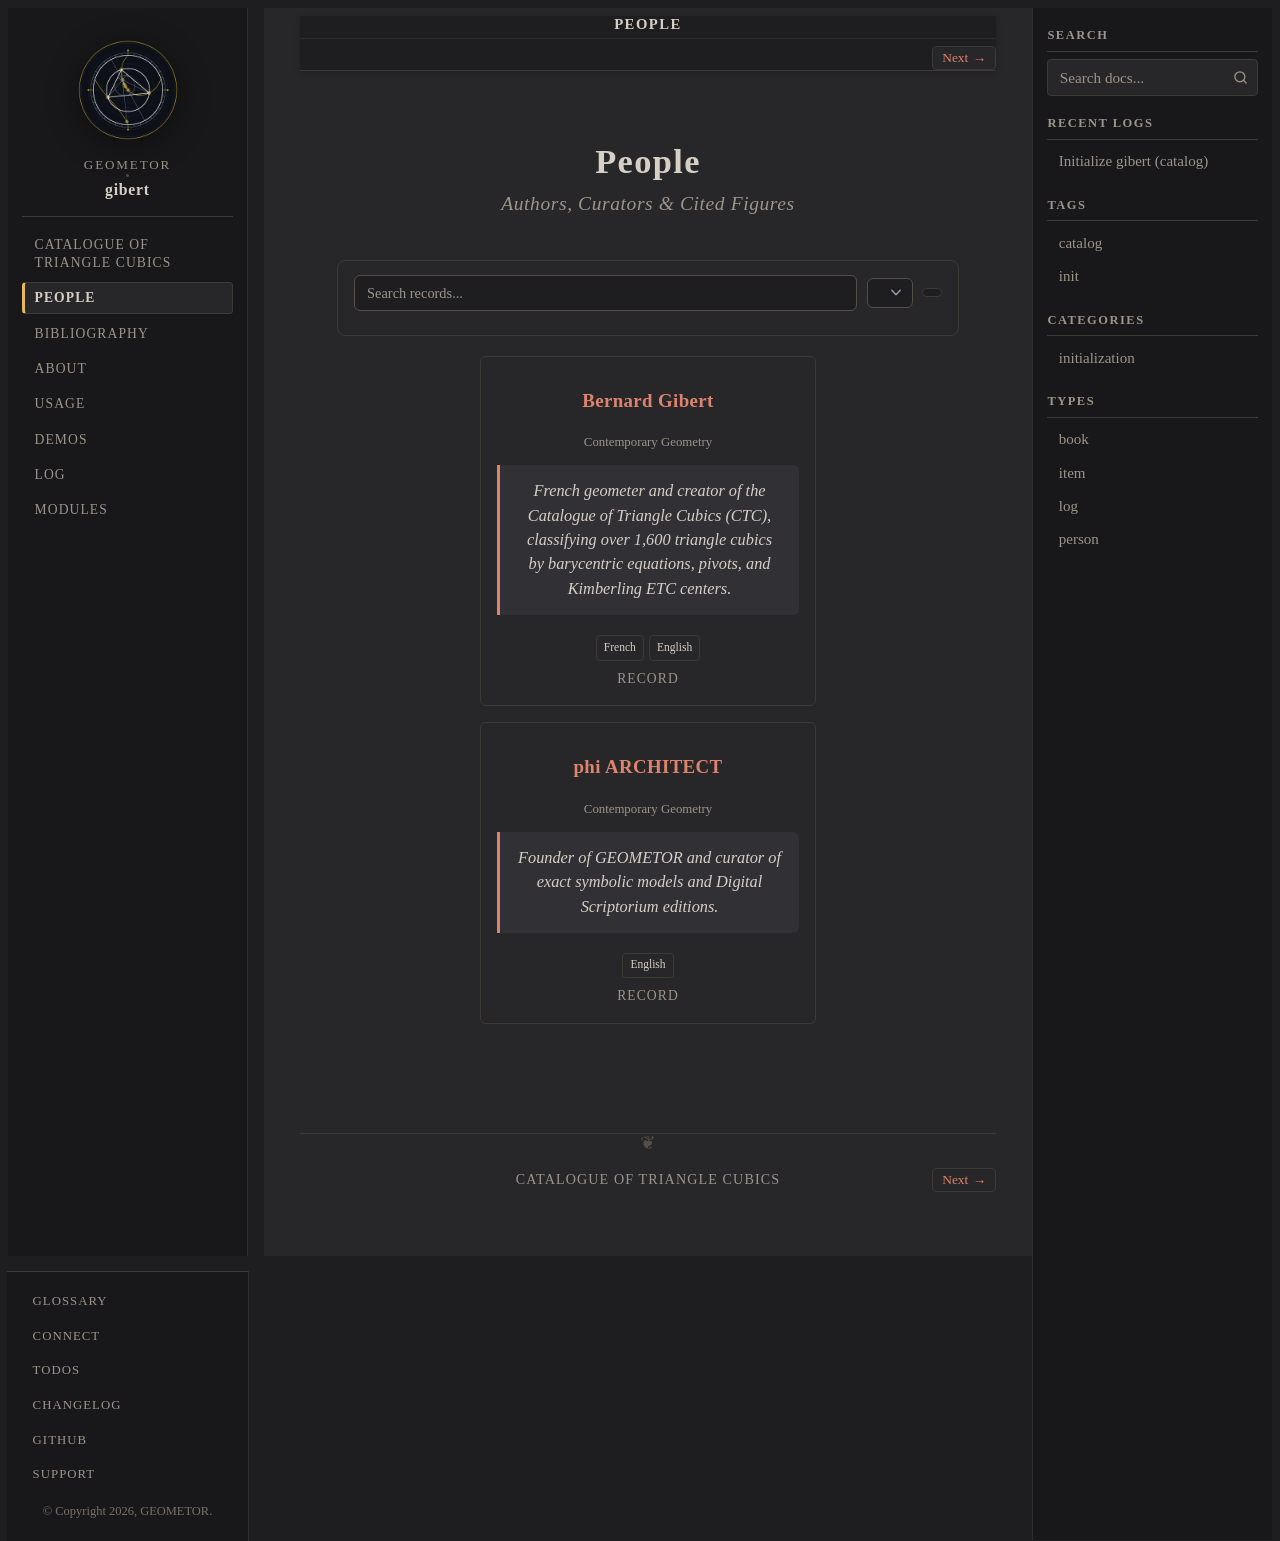

repository: geometor/gibert · page: people/index.html · generator: sphinx

:navigation: header
:order: 5
:nav_title: People
:description: Authors, curators, and cited figures for Bernard Gibert's Catalogue of Triangle Cubics.

.. _persons:

People
======

.. rubric:: Authors, Curators & Cited Figures

.. people-directory::
   :sort: title
